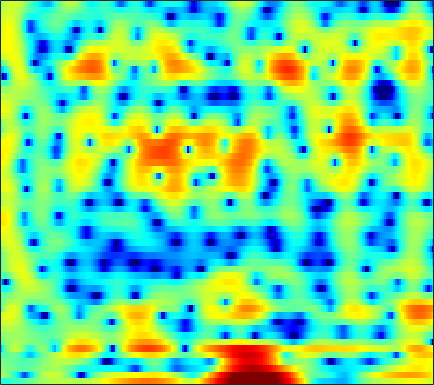

The data file committed next to this chart (first rows):
-4.0374, -3.9105, -3.6821, -3.4168, -3.2213, -2.9758, -2.7494, -2.5977, -2.3859, -2.1681, -1.9311, -1.7257, -1.4107, -1.0479, -0.75465, -0.34865, 0.057664, 0.35272, 0.72168, 1.0495, 1.3375, 1.5201, 1.7159, 1.8608
1.366, 1.034, 0.4985, -0.1689, -0.7728, -1.758, -3.004, -4.163, -6.09, -8.517, -11.12, -12.09, -10.53, -7.652, -5.692, -3.536, -1.831, -0.7884, 0.3463, 1.236, 1.919, 2.308, 2.676, 2.885
0.4476, 0.309, 0.08607, -0.1716, -0.3803, -0.6734, -0.9727, -1.19, -1.446, -1.639, -1.744, -1.755, -1.673, -1.48, -1.274, -0.9354, -0.5529, -0.2549, 0.137, 0.5069, 0.8301, 1.034, 1.244, 1.375
-0.41, -0.4898, -0.6067, -0.7342, -0.8369, -0.9915, -1.169, -1.313, -1.509, -1.693, -1.845, -1.924, -1.965, -1.913, -1.806, -1.577, -1.262, -0.9896, -0.5899, -0.1732, 0.2394, 0.5363, 0.91, 1.246
-2.559, -2.201, -1.629, -1.108, -0.8166, -0.6265, -0.7017, -0.9437, -1.531, -2.439, -3.67, -4.778, -6.279, -7.232, -7.127, -5.971, -4.387, -3.256, -1.974, -0.965, -0.1987, 0.2561, 0.7687, 1.235
-7.081, -4.211, -1.456, 0.3782, 1.313, 2.087, 2.39, 2.342, 1.927, 1.108, -0.1169, -1.254, -2.841, -3.879, -3.841, -2.842, -1.541, -0.7162, 0.03036, 0.3113, 0.06844, -0.5001, -1.88, -4.151
-0.8519, -0.4893, 0.04493, 0.5595, 0.8907, 1.222, 1.407, 1.453, 1.397, 1.224, 0.965, 0.7511, 0.4665, 0.2242, 0.09001, -0.03343, -0.133, -0.2243, -0.402, -0.6807, -1.105, -1.524, -2.19, -2.866
0.07981, 0.3196, 0.5955, 0.8167, 0.9396, 1.044, 1.077, 1.055, 0.9634, 0.811, 0.6169, 0.4496, 0.2052, -0.05135, -0.2423, -0.4859, -0.7109, -0.8626, -1.045, -1.203, -1.328, -1.392, -1.428, -1.382
1.407, 1.6, 1.783, 1.888, 1.911, 1.868, 1.743, 1.594, 1.324, 0.9871, 0.5898, 0.2593, -0.2025, -0.679, -1.034, -1.49, -1.9, -2.154, -2.412, -2.558, -2.567, -2.485, -2.27, -1.955
2.941, 3.104, 3.253, 3.307, 3.272, 3.112, 2.808, 2.482, 1.917, 1.213, 0.3841, -0.3, -1.248, -2.208, -2.925, -3.872, -4.803, -5.485, -6.312, -6.87, -6.866, -6.416, -5.38, -4.141
2.813, 3.256, 3.781, 4.141, 4.259, 4.181, 3.803, 3.308, 2.347, 1.005, -0.7542, -2.337, -4.66, -6.824, -7.906, -8.477, -8.845, -9.509, -11.47, -15.95, -26.4, -17.16, -9.785, -5.756
-1.858, 0.1408, 1.981, 3.139, 3.66, 3.954, 3.817, 3.435, 2.528, 1.107, -0.9232, -2.979, -6.582, -10.52, -11.39, -9.169, -6.949, -5.897, -5.015, -4.476, -3.885, -3.256, -2.228, -1.152
-1.626, -0.7491, 0.303, 1.127, 1.584, 1.977, 2.13, 2.083, 1.812, 1.344, 0.7271, 0.1992, -0.4789, -1.018, -1.256, -1.359, -1.279, -1.146, -0.9441, -0.7401, -0.5316, -0.3934, -0.242, -0.1413
-1.221, -1.148, -0.9027, -0.536, -0.2047, 0.2579, 0.6921, 0.9666, 1.255, 1.429, 1.501, 1.506, 1.453, 1.342, 1.254, 1.138, 1.014, 0.9277, 0.795, 0.639, 0.4405, 0.2399, -0.09055, -0.5033
-3.946, -4.618, -4.962, -4.399, -3.506, -2.099, -0.7552, 0.1278, 1.093, 1.807, 2.285, 2.518, 2.682, 2.708, 2.643, 2.479, 2.245, 2.034, 1.71, 1.347, 0.93, 0.5831, 0.04949, -0.5984
-7.508, -11.37, -20.45, -12.51, -7.604, -3.588, -0.9661, 0.4523, 1.825, 2.747, 3.313, 3.525, 3.576, 3.409, 3.154, 2.673, 2.094, 1.624, 1.024, 0.4931, 0.06241, -0.2072, -0.5604, -0.9915
-2.032, -2.123, -1.918, -1.228, -0.4399, 0.7502, 1.894, 2.631, 3.378, 3.83, 3.996, 3.917, 3.526, 2.794, 2.024, 0.682, -1.006, -2.436, -4.263, -5.336, -5.197, -4.61, -3.761, -3.144
-0.6195, 0.06979, 0.8972, 1.67, 2.213, 2.874, 3.419, 3.725, 3.979, 4.018, 3.804, 3.469, 2.756, 1.674, 0.6036, -1.301, -3.92, -6.601, -11.72, -16.37, -11.99, -8.964, -6.48, -5.072
-1.255, -0.2364, 0.9046, 1.837, 2.399, 2.981, 3.365, 3.527, 3.574, 3.434, 3.083, 2.694, 2.021, 1.176, 0.4283, -0.682, -1.87, -2.729, -3.684, -4.263, -4.41, -4.32, -4.074, -3.94
-1.443, -0.307, 0.9403, 1.895, 2.427, 2.906, 3.147, 3.178, 3.023, 2.67, 2.158, 1.677, 0.9582, 0.2146, -0.3395, -0.9816, -1.494, -1.769, -2.01, -2.116, -2.146, -2.143, -2.146, -2.253
-0.1868, 0.8612, 1.955, 2.712, 3.087, 3.335, 3.307, 3.111, 2.616, 1.85, 0.8393, -0.07835, -1.469, -2.904, -3.82, -4.558, -4.552, -4.157, -3.392, -2.597, -1.91, -1.494, -1.122, -0.9114
1.975, 2.611, 3.238, 3.601, 3.708, 3.628, 3.283, 2.846, 2.022, 0.8692, -0.6899, -2.178, -4.827, -8.744, -13.58, -30.12, -14.34, -9.744, -6.223, -4.01, -2.523, -1.726, -0.9973, -0.5362
3.462, 3.701, 3.851, 3.815, 3.651, 3.251, 2.65, 2.066, 1.127, 0.01243, -1.27, -2.323, -3.825, -5.353, -6.285, -6.864, -6.47, -5.721, -4.5, -3.368, -2.466, -1.969, -1.483, -1.212
4.628, 4.617, 4.446, 4.077, 3.661, 2.916, 1.972, 1.154, -0.0482, -1.231, -2.276, -2.9, -3.425, -3.635, -3.613, -3.43, -3.081, -2.773, -2.36, -2.044, -1.857, -1.828, -1.942, -2.217
5.819, 5.715, 5.391, 4.799, 4.172, 3.046, 1.539, 0.1245, -2.225, -5.047, -7.761, -8.563, -7.317, -5.285, -3.972, -2.633, -1.675, -1.176, -0.7895, -0.7165, -0.9514, -1.337, -2.204, -3.474
5.575, 5.559, 5.316, 4.793, 4.202, 3.111, 1.603, 0.1558, -2.326, -5.597, -9.139, -10.15, -7.785, -4.976, -3.372, -1.786, -0.7435, -0.2435, 0.08154, 0.06587, -0.3402, -0.9117, -2.097, -3.871
3.386, 3.608, 3.67, 3.489, 3.175, 2.541, 1.694, 0.9443, -0.105, -1.108, -1.865, -2.16, -2.149, -1.798, -1.419, -0.8811, -0.4205, -0.1787, -0.01482, -0.07183, -0.3653, -0.7525, -1.437, -2.359
1.516, 2.048, 2.481, 2.595, 2.501, 2.158, 1.622, 1.116, 0.3956, -0.3112, -0.8985, -1.189, -1.389, -1.332, -1.144, -0.8115, -0.4598, -0.2334, -0.02883, 0.003814, -0.114, -0.3031, -0.6937, -1.157
1.566, 2.265, 2.851, 3.024, 2.943, 2.539, 1.824, 1.108, -0.08205, -1.43, -2.754, -3.529, -3.936, -3.484, -2.773, -1.717, -0.752, -0.1693, 0.3717, 0.6265, 0.6116, 0.4342, -0.03592, -0.6363
3.151, 3.698, 4.095, 4.123, 3.901, 3.283, 2.256, 1.209, -0.7334, -3.444, -7.754, -13.39, -22.9, -10.02, -6.076, -2.917, -0.8753, 0.1625, 1.032, 1.46, 1.416, 1.096, 0.2814, -1.104
3.301, 3.63, 3.759, 3.602, 3.254, 2.531, 1.528, 0.5962, -0.8459, -2.474, -4.045, -4.989, -5.338, -4.535, -3.503, -1.996, -0.7077, 0.04851, 0.7639, 1.108, 1.086, 0.8114, 0.08387, -1.145
2.82, 2.952, 2.854, 2.418, 1.905, 0.9695, -0.1869, -1.162, -2.398, -3.47, -4.088, -4.252, -3.953, -3.31, -2.718, -1.797, -0.963, -0.4262, 0.1361, 0.4511, 0.5697, 0.5179, 0.2569, -0.1045
3.593, 3.493, 3.11, 2.333, 1.532, 0.07081, -1.878, -3.742, -6.662, -9.71, -10.63, -9.267, -6.836, -4.737, -3.473, -2.147, -1.144, -0.5789, -0.0403, 0.2743, 0.4037, 0.407, 0.3294, 0.2191
5.046, 4.813, 4.248, 3.384, 2.48, 0.9097, -1.147, -3.122, -6.383, -10.17, -11.26, -9.45, -6.548, -4.364, -3.077, -1.85, -0.974, -0.5304, -0.2131, -0.1224, -0.3169, -0.5887, -1.063, -1.574
5.62, 5.431, 4.966, 4.292, 3.614, 2.527, 1.242, 0.2156, -1.187, -2.332, -3.058, -3.233, -3.113, -2.706, -2.321, -1.79, -1.349, -1.143, -1.096, -1.395, -2.068, -2.878, -4.496, -6.737
5.216, 5.213, 5.074, 4.693, 4.284, 3.525, 2.532, 1.687, 0.3718, -0.9926, -2.352, -3.249, -4.089, -4.219, -3.926, -3.205, -2.503, -2.124, -1.906, -2.159, -2.849, -3.754, -5.455, -7.923
4.16, 4.579, 4.937, 5.003, 4.846, 4.333, 3.473, 2.563, 0.9903, -1.191, -4.287, -7.528, -14.17, -14.22, -9.516, -5.482, -3.179, -2.113, -1.359, -1.187, -1.613, -2.262, -3.465, -5.191
1.277, 2.443, 3.523, 4.167, 4.325, 4.186, 3.652, 2.965, 1.758, 0.1532, -1.824, -3.381, -5.086, -5.252, -4.409, -2.837, -1.435, -0.6561, -0.02198, 0.1652, -0.1213, -0.6049, -1.747, -3.414
-2.022, -0.2072, 1.383, 2.297, 2.637, 2.693, 2.358, 1.913, 1.099, 0.1643, -0.6931, -1.271, -1.682, -1.731, -1.482, -1.024, -0.4507, -0.06242, 0.3193, 0.4618, 0.3831, 0.1362, -0.417, -1.136
-0.2278, 0.7105, 1.595, 2.049, 2.145, 1.905, 1.272, 0.6004, -0.5831, -1.934, -3.155, -3.8, -3.95, -3.419, -2.723, -1.733, -0.8096, -0.2421, 0.327, 0.6503, 0.7777, 0.7248, 0.5337, 0.2303
2.958, 3.154, 3.297, 3.197, 2.936, 2.28, 1.21, 0.09076, -2.011, -5.07, -10.01, -16.25, -14.96, -8.242, -5.366, -2.804, -1.137, -0.2597, 0.5219, 0.9625, 1.092, 1.032, 0.7901, 0.3368
4.23, 4.209, 4.076, 3.79, 3.431, 2.762, 1.823, 0.9066, -0.5936, -2.409, -4.273, -5.283, -5.34, -4.164, -3.019, -1.635, -0.59, -0.02862, 0.4377, 0.6085, 0.4835, 0.2176, -0.407, -1.325
3.609, 3.584, 3.46, 3.243, 3.018, 2.617, 2.113, 1.659, 1.022, 0.371, -0.2068, -0.4934, -0.7009, -0.662, -0.5501, -0.3358, -0.1572, -0.08923, -0.1259, -0.3422, -0.7393, -1.196, -2.044, -3.19
2.38, 2.362, 2.334, 2.287, 2.248, 2.159, 2.028, 1.904, 1.691, 1.456, 1.213, 1.031, 0.8059, 0.5975, 0.4434, 0.2156, -0.03687, -0.2617, -0.6193, -1.055, -1.574, -2.029, -2.707, -3.478
0.7451, 0.6756, 0.7513, 0.9781, 1.2, 1.532, 1.823, 2.001, 2.129, 2.148, 2.07, 1.926, 1.673, 1.322, 1.024, 0.5582, 0.02463, -0.4112, -1.033, -1.665, -2.298, -2.715, -3.17, -3.506
-2.614, -2.933, -2.619, -1.546, -0.5658, 0.7072, 1.754, 2.33, 2.862, 3.097, 3.069, 2.916, 2.532, 1.998, 1.512, 0.7825, -0.04904, -0.7407, -1.753, -2.878, -4.03, -4.798, -5.442, -5.359
-10.93, -18.45, -13.81, -6.018, -2.67, 0.2716, 2.152, 3.081, 3.801, 4.027, 3.818, 3.444, 2.672, 1.71, 0.8986, -0.2079, -1.277, -2.102, -3.329, -4.992, -7.488, -10.45, -17.34, -15.6
-7.327, -6.386, -4.49, -2.005, -0.163, 1.817, 3.2, 3.846, 4.16, 3.931, 3.175, 2.229, 0.5187, -1.684, -3.54, -5.665, -6.681, -6.658, -6.441, -6.481, -7.006, -7.618, -8.207, -7.25
-2.787, -1.173, 0.5808, 2.021, 2.909, 3.764, 4.282, 4.39, 4.124, 3.355, 2.052, 0.6454, -1.961, -5.635, -9.756, -19.27, -18.47, -13.18, -9.772, -7.88, -6.683, -5.962, -5.076, -4.053
2.464, 2.895, 3.473, 3.989, 4.29, 4.496, 4.434, 4.171, 3.569, 2.596, 1.24, -0.03678, -2.058, -4.38, -6.174, -8.294, -9.662, -10.13, -10.26, -9.872, -9.057, -8.203, -6.88, -5.749
4.234, 4.402, 4.609, 4.727, 4.723, 4.586, 4.224, 3.804, 3.026, 2.004, 0.7251, -0.4108, -2.052, -3.911, -5.385, -7.516, -10, -12.14, -15.52, -18.52, -16.64, -13.88, -10.74, -8.503
4.161, 4.473, 4.78, 4.905, 4.857, 4.595, 4.111, 3.606, 2.704, 1.587, 0.2756, -0.7968, -2.361, -4.016, -5.305, -7.186, -9.273, -11.08, -13.91, -15.94, -14.73, -12.57, -10.02, -8.089
3.346, 4.028, 4.619, 4.885, 4.886, 4.602, 4.023, 3.391, 2.294, 0.9159, -0.6917, -1.973, -3.708, -5.236, -6.127, -6.944, -7.458, -7.706, -7.838, -7.69, -7.17, -6.604, -5.739, -4.969
3.002, 3.817, 4.508, 4.811, 4.807, 4.502, 3.83, 3.066, 1.705, -0.1252, -2.512, -4.776, -8.484, -12.2, -12.95, -10.78, -8.487, -7.171, -5.803, -4.771, -3.942, -3.407, -2.797, -2.307
2.997, 3.562, 4.079, 4.304, 4.27, 3.962, 3.326, 2.615, 1.329, -0.4038, -2.671, -4.795, -8.279, -11.72, -12.27, -10.06, -7.651, -6.213, -4.76, -3.665, -2.828, -2.308, -1.751, -1.323
2.463, 2.869, 3.273, 3.481, 3.49, 3.283, 2.836, 2.348, 1.472, 0.3755, -0.8946, -1.91, -3.165, -4.142, -4.602, -4.777, -4.561, -4.279, -3.859, -3.419, -2.975, -2.659, -2.23, -1.825
1.674, 2.135, 2.617, 2.929, 3.051, 3.036, 2.821, 2.534, 1.988, 1.287, 0.4682, -0.1903, -1.068, -1.89, -2.437, -3.052, -3.52, -3.795, -4.054, -4.213, -4.247, -4.177, -3.905, -3.403
0.8354, 1.487, 2.197, 2.727, 2.999, 3.205, 3.205, 3.058, 2.696, 2.132, 1.387, 0.7347, -0.2665, -1.351, -2.157, -3.211, -4.207, -4.876, -5.699, -6.537, -7.422, -7.962, -8.142, -7.203
